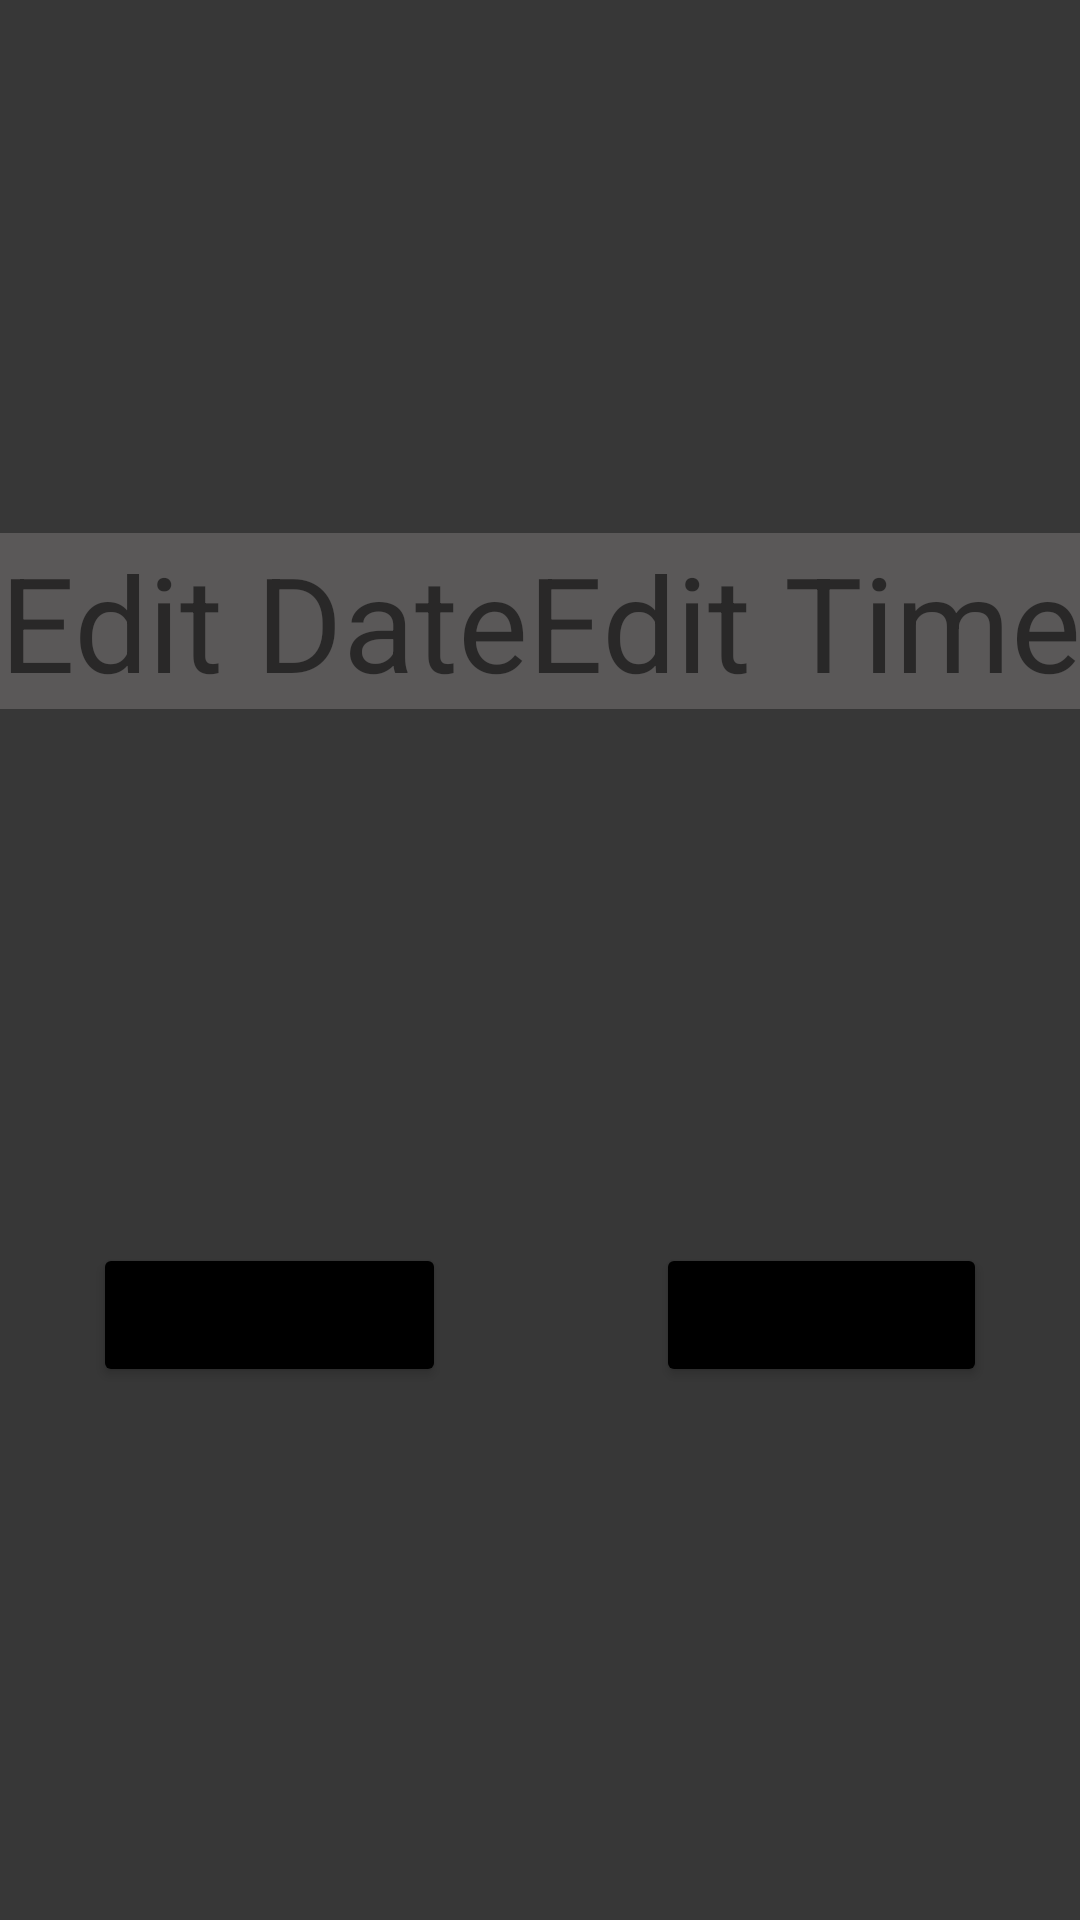

Produce the Android XML layout that renders to this screen, including the resource entries it uses.
<!-- AndroidManifest.xml: application theme Theme.Notifications_broadcastReceiver -->
<!-- res/layout/activity_main.xml -->
<?xml version="1.0" encoding="utf-8"?>
<androidx.constraintlayout.widget.ConstraintLayout xmlns:android="http://schemas.android.com/apk/res/android"
    xmlns:app="http://schemas.android.com/apk/res-auto"
    xmlns:tools="http://schemas.android.com/tools"
    android:layout_width="match_parent"
    android:layout_height="match_parent"
    tools:context=".activities.MainActivity"
    android:background="@color/grey"
    >


    <TextView
        android:background="@color/newgrey"
        android:textSize="44sp"
        android:text="Edit Date"
        android:id="@+id/tv_date"
        android:layout_width="wrap_content"
        android:layout_height="wrap_content"
        app:layout_constraintEnd_toStartOf="@id/tv_time"
        app:layout_constraintStart_toStartOf="parent"
        app:layout_constraintBottom_toTopOf="@id/btn_startAlarm"
        app:layout_constraintTop_toTopOf="parent"
        app:layout_constraintVertical_chainStyle="spread"
        app:layout_constraintHorizontal_chainStyle="spread"
        />

    <TextView
        android:textSize="44sp"
        android:text="Edit Time"
        android:background="@color/newgrey"
        app:layout_constraintVertical_chainStyle="spread"
        app:layout_constraintHorizontal_chainStyle="packed"
        android:id="@+id/tv_time"
        android:layout_width="wrap_content"
        android:layout_height="wrap_content"
        app:layout_constraintBottom_toTopOf="@id/btn_stopAlarm"
        app:layout_constraintStart_toEndOf="@id/tv_date"
        app:layout_constraintEnd_toEndOf="parent"
        app:layout_constraintTop_toTopOf="parent" />
    <Button
        android:backgroundTint="@color/black"
        android:text="Start alarm"
        app:layout_constraintHorizontal_chainStyle="packed"
        android:id="@+id/btn_startAlarm"
        android:layout_width="wrap_content"
        android:layout_height="wrap_content"
        app:layout_constraintBottom_toBottomOf="parent"
        app:layout_constraintStart_toStartOf="parent"
        app:layout_constraintEnd_toStartOf="@id/btn_stopAlarm"
        app:layout_constraintTop_toBottomOf="@id/tv_date"
        />
    <Button
        android:backgroundTint="@color/black"
        android:text="stop alarm"
        android:layout_marginStart="70dp"
        android:id="@+id/btn_stopAlarm"
        android:layout_width="wrap_content"
        android:layout_height="wrap_content"
        app:layout_constraintBottom_toBottomOf="parent"
        app:layout_constraintEnd_toEndOf="parent"
        app:layout_constraintStart_toEndOf="@id/btn_startAlarm"
        app:layout_constraintTop_toBottomOf="@id/tv_time"
        />
</androidx.constraintlayout.widget.ConstraintLayout>
<!-- resources referenced by this layout -->
<resources>
  <color name="black">#FF000000</color>
  <color name="grey">#373737</color>
  <color name="newgrey">#5A5858</color>
  <style name="Theme.Notifications_broadcastReceiver" parent="Theme.MaterialComponents.DayNight.DarkActionBar">
          
          <item name="colorPrimary">@color/purple_500</item>
          <item name="colorPrimaryVariant">@color/purple_700</item>
          <item name="colorOnPrimary">@color/white</item>
          
          <item name="colorSecondary">@color/teal_200</item>
          <item name="colorSecondaryVariant">@color/teal_700</item>
          <item name="colorOnSecondary">@color/black</item>
          
          <item name="android:statusBarColor">?attr/colorPrimaryVariant</item>
          
      </style>
  <color name="purple_500">#FF6200EE</color>
  <color name="purple_700">#FF3700B3</color>
  <color name="white">#FFFFFFFF</color>
  <color name="teal_200">#FF03DAC5</color>
  <color name="teal_700">#FF018786</color>
</resources>
